Labelled photos from "data", an image-classification folder in Ericdroush/Tax_Sale. The possible labels are: county view, map view, map wide view, street view.

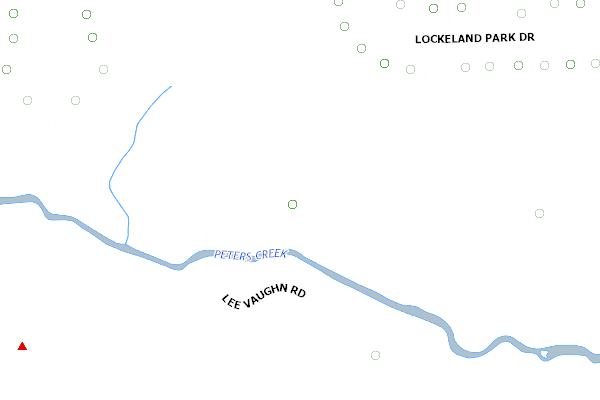
Label: county view

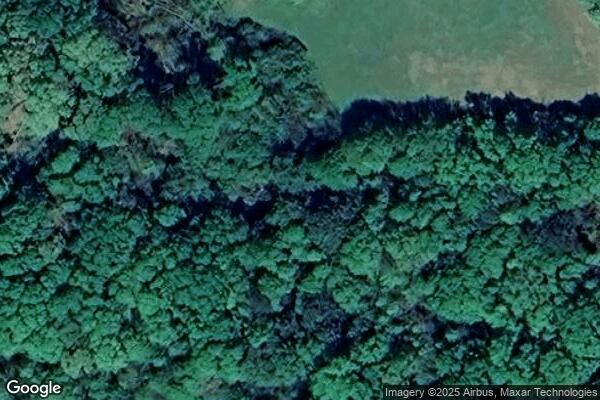
Label: map view

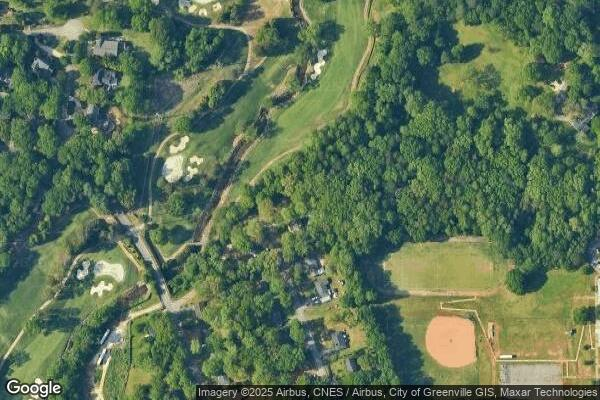
Label: map wide view

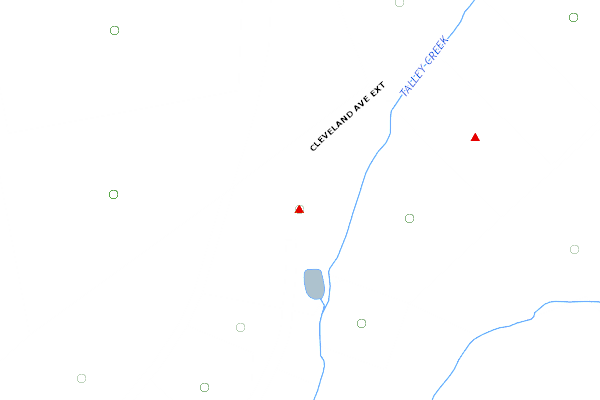
Label: county view

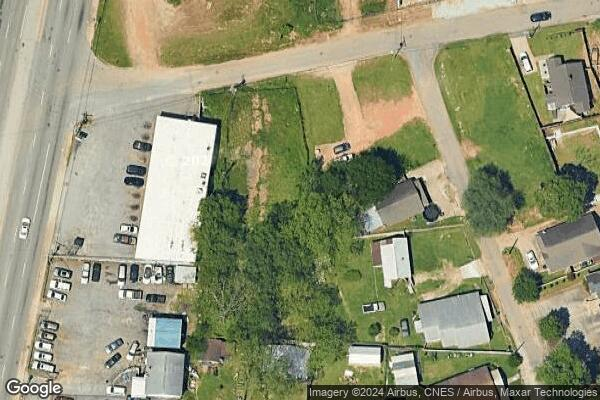
Label: map view

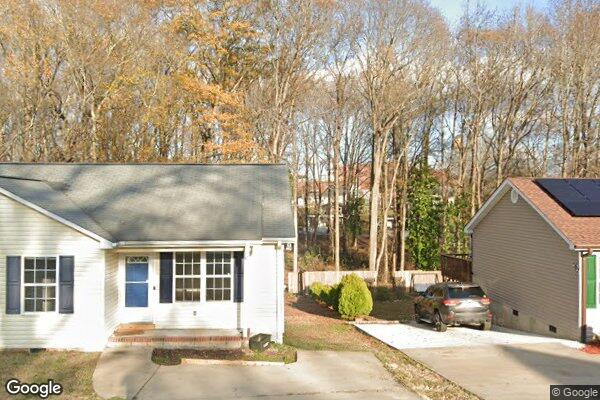
Label: street view
